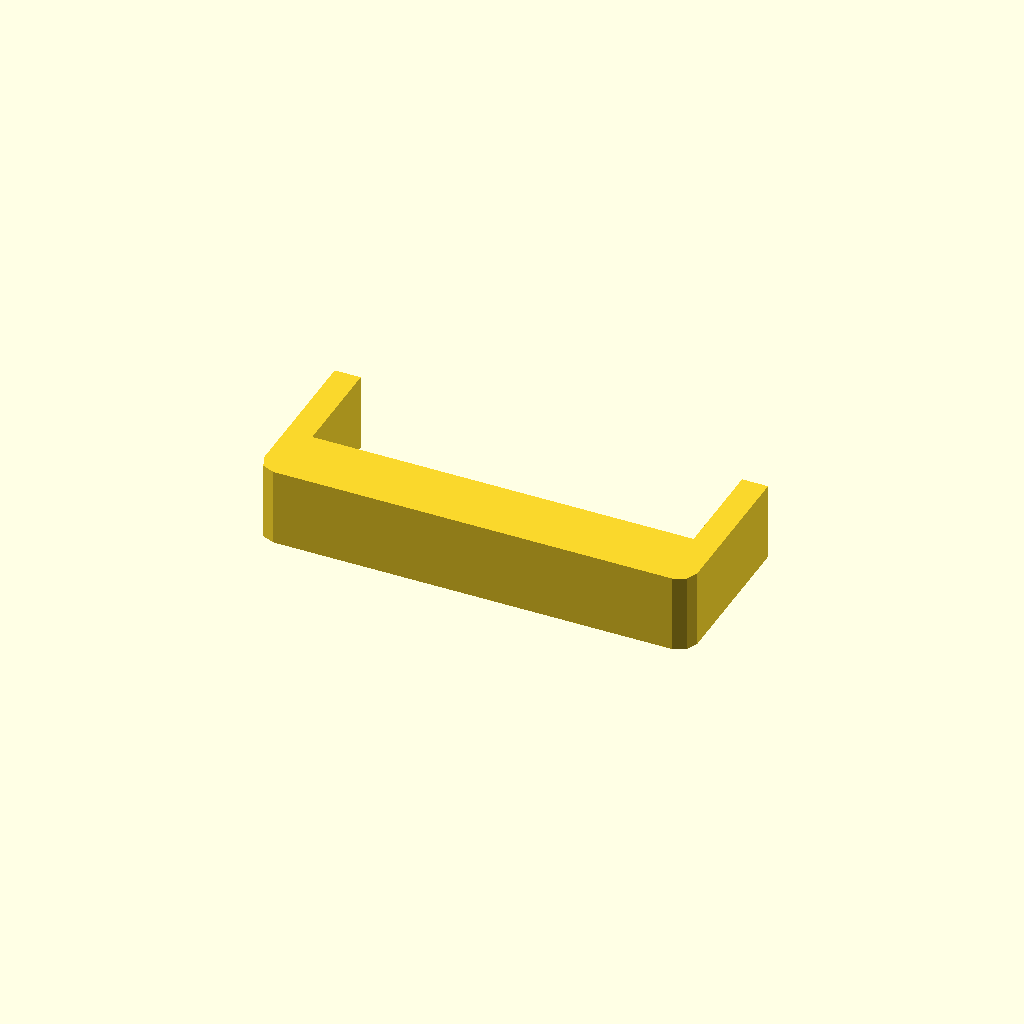
Cell 1: rendered with the file's own defaults.
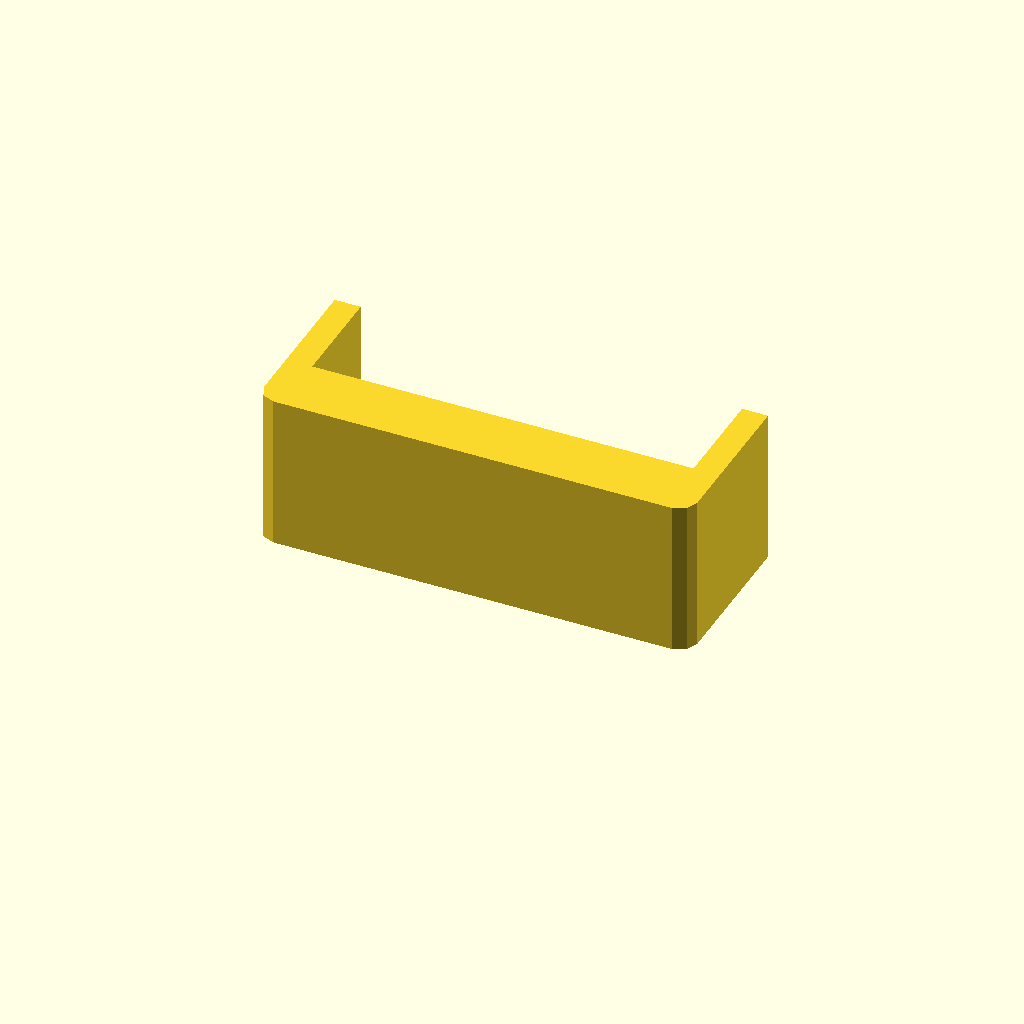
Cell 2: profile_height = 36 (everything else at default).
All cells are drawn from one camera (rotation 55°, 0°, 25°, orthographic, colour scheme Cornfield), so only the parameter changes between them.
The OpenSCAD source (optional_data/data/sketch1/sinkframes/part_0045.scad):
$fn = 32;

// ----------------------------------------------------------------------
// Heat sink frame: 100 x 39 mm frame, 6 mm walls
// ----------------------------------------------------------------------

// --- parameters (mm) ---
profile_height = 18;      // extrusion height
profile_points = 12;      // points of the closed outline

profile = [[0, 4], [1.172, 1.172], [4, 0], [96, 0], [98.828, 1.172], [100, 4], [100, 39], [94, 39], [94, 15], [6, 15], [6, 39], [0, 39]];  // single closed polygon, 12 points, counter clockwise

// --- the one profile operation ---
linear_extrude(height = profile_height) polygon(points = profile);
Parameter table extracted from the source (name, type, default, range or options):
profile_height: number, default 18
profile_points: number, default 12
